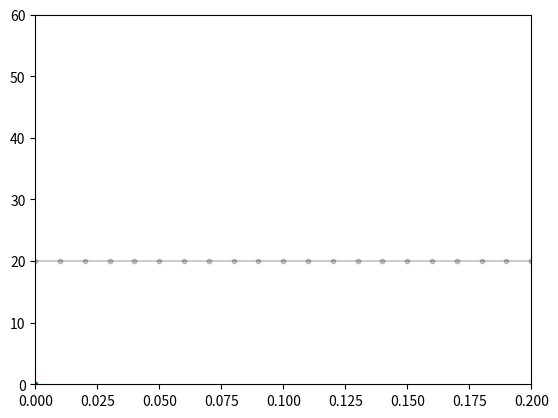

This figure's Python source:
import numpy as np
import matplotlib.pyplot as plt
from scipy.interpolate import interp1d
from matplotlib.animation import FuncAnimation

def calc_1D(a,b,nx,tmax,alfa,k,T0):
    m = (b-a)/nx
    x = np.linspace(0,b,nx+1)
    nt = int(tmax/0.05)
    p = tmax/nt
    lamb = alfa*p/m**2
    t = np.linspace(0,tmax,nt+1)
    u = np.zeros((nx+1, nt+1))

    u[:,0] = T0
    u[0] = 1000

    for j in range(int(nt)):
        for i in range(1,nx):
            u[i,j+1] = (1-2*lamb)*u[i,j]+lamb*(u[i+1,j]+u[i-1,j])
        u[-1,j+1] = u[-2,j+1]
    return u,t,x

def calc_1D_flux(a,b,nx,tmax,alfa,k,fa,fb,T0):
    m = (b-a)/nx
    x = np.linspace(0,b,nx+1)
    nt = int(tmax/0.05)
    p = tmax/nt
    lamb = alfa*p/m**2
    t = np.linspace(0,tmax,nt+1)
    u = np.zeros((nx+1, nt+1))
    u[:,0] = T0
    for j in range(int(nt)):
        u[0,j+1]=(1-2*lamb)*u[0,j]+2*lamb*(u[1,j]+fa*m/k)
        u[-1,j+1]=(1-2*lamb)*u[-1,j]+2*lamb*(u[-2,j]+fb*m/k)
        for i in range(1,nx):
            u[i,j+1] = (1-2*lamb)*u[i,j]+lamb*(u[i+1,j]+u[i-1,j])
    return u,t,x

def dataInt(xdata1, xdata2, ydata1, ydata2, dicr = 0.001):
    x_new1 = np.around(np.arange(xdata1.min(),xdata1.max(),dicr),3)
    x_new2 = np.around(np.arange(xdata2.min(),xdata2.max(),dicr),3)
    xnew = np.intersect1d(x_new1, x_new2)
    
    f = interp1d(xdata1, ydata1)
    ynew1 = f(xnew)
    f = interp1d(xdata2, ydata2)
    ynew2 = f(xnew)

    MSE = sum((ynew1-ynew2)**2)/len(xnew)
    return xnew, ynew1, ynew2, MSE

a = 0
b = 0.2
T0 = 20
nx = 20
tmax = 10 
density = 2700 #  density (SI-> kg/m3)
cp = 900 # Specific heat (SI-> J/kgK)
k = 40 #  thermal conductivity (SI-> W/mk)
alfa = k/(density*cp) # Thermal diffusivity (SI-> m^2/s)

############################################################

fa = 100000
fb = 0
res,t,x = calc_1D_flux(a,b,nx,tmax,alfa,k,fa,fb,T0)

fig, ax = plt.subplots()
############### ax.grid()
t_title = ax.set_title('', fontsize=15)
ax.set_xlim(0, b)
ax.set_ylim(0, 60)
line, = ax.plot(0,0, 'k')
scat = ax.scatter(0, 0, c='g',s=10)
ax.plot(x,res[:,0],'k',alpha=.2)
ax.scatter(x, res[:,0], c='k',s=10,alpha=.2)

def init():
    pass

def anim(i):
    t_title.set_text('Time: {0:.1f} sec.'.format(t[i]))
    line.set_data(x,res[:,i])
    scat.set_offsets(np.c_[x,res[:,i]])
    return line

an = FuncAnimation(fig, anim, frames=len(t), init_func=init,interval=10, repeat=False)

plt.show()
